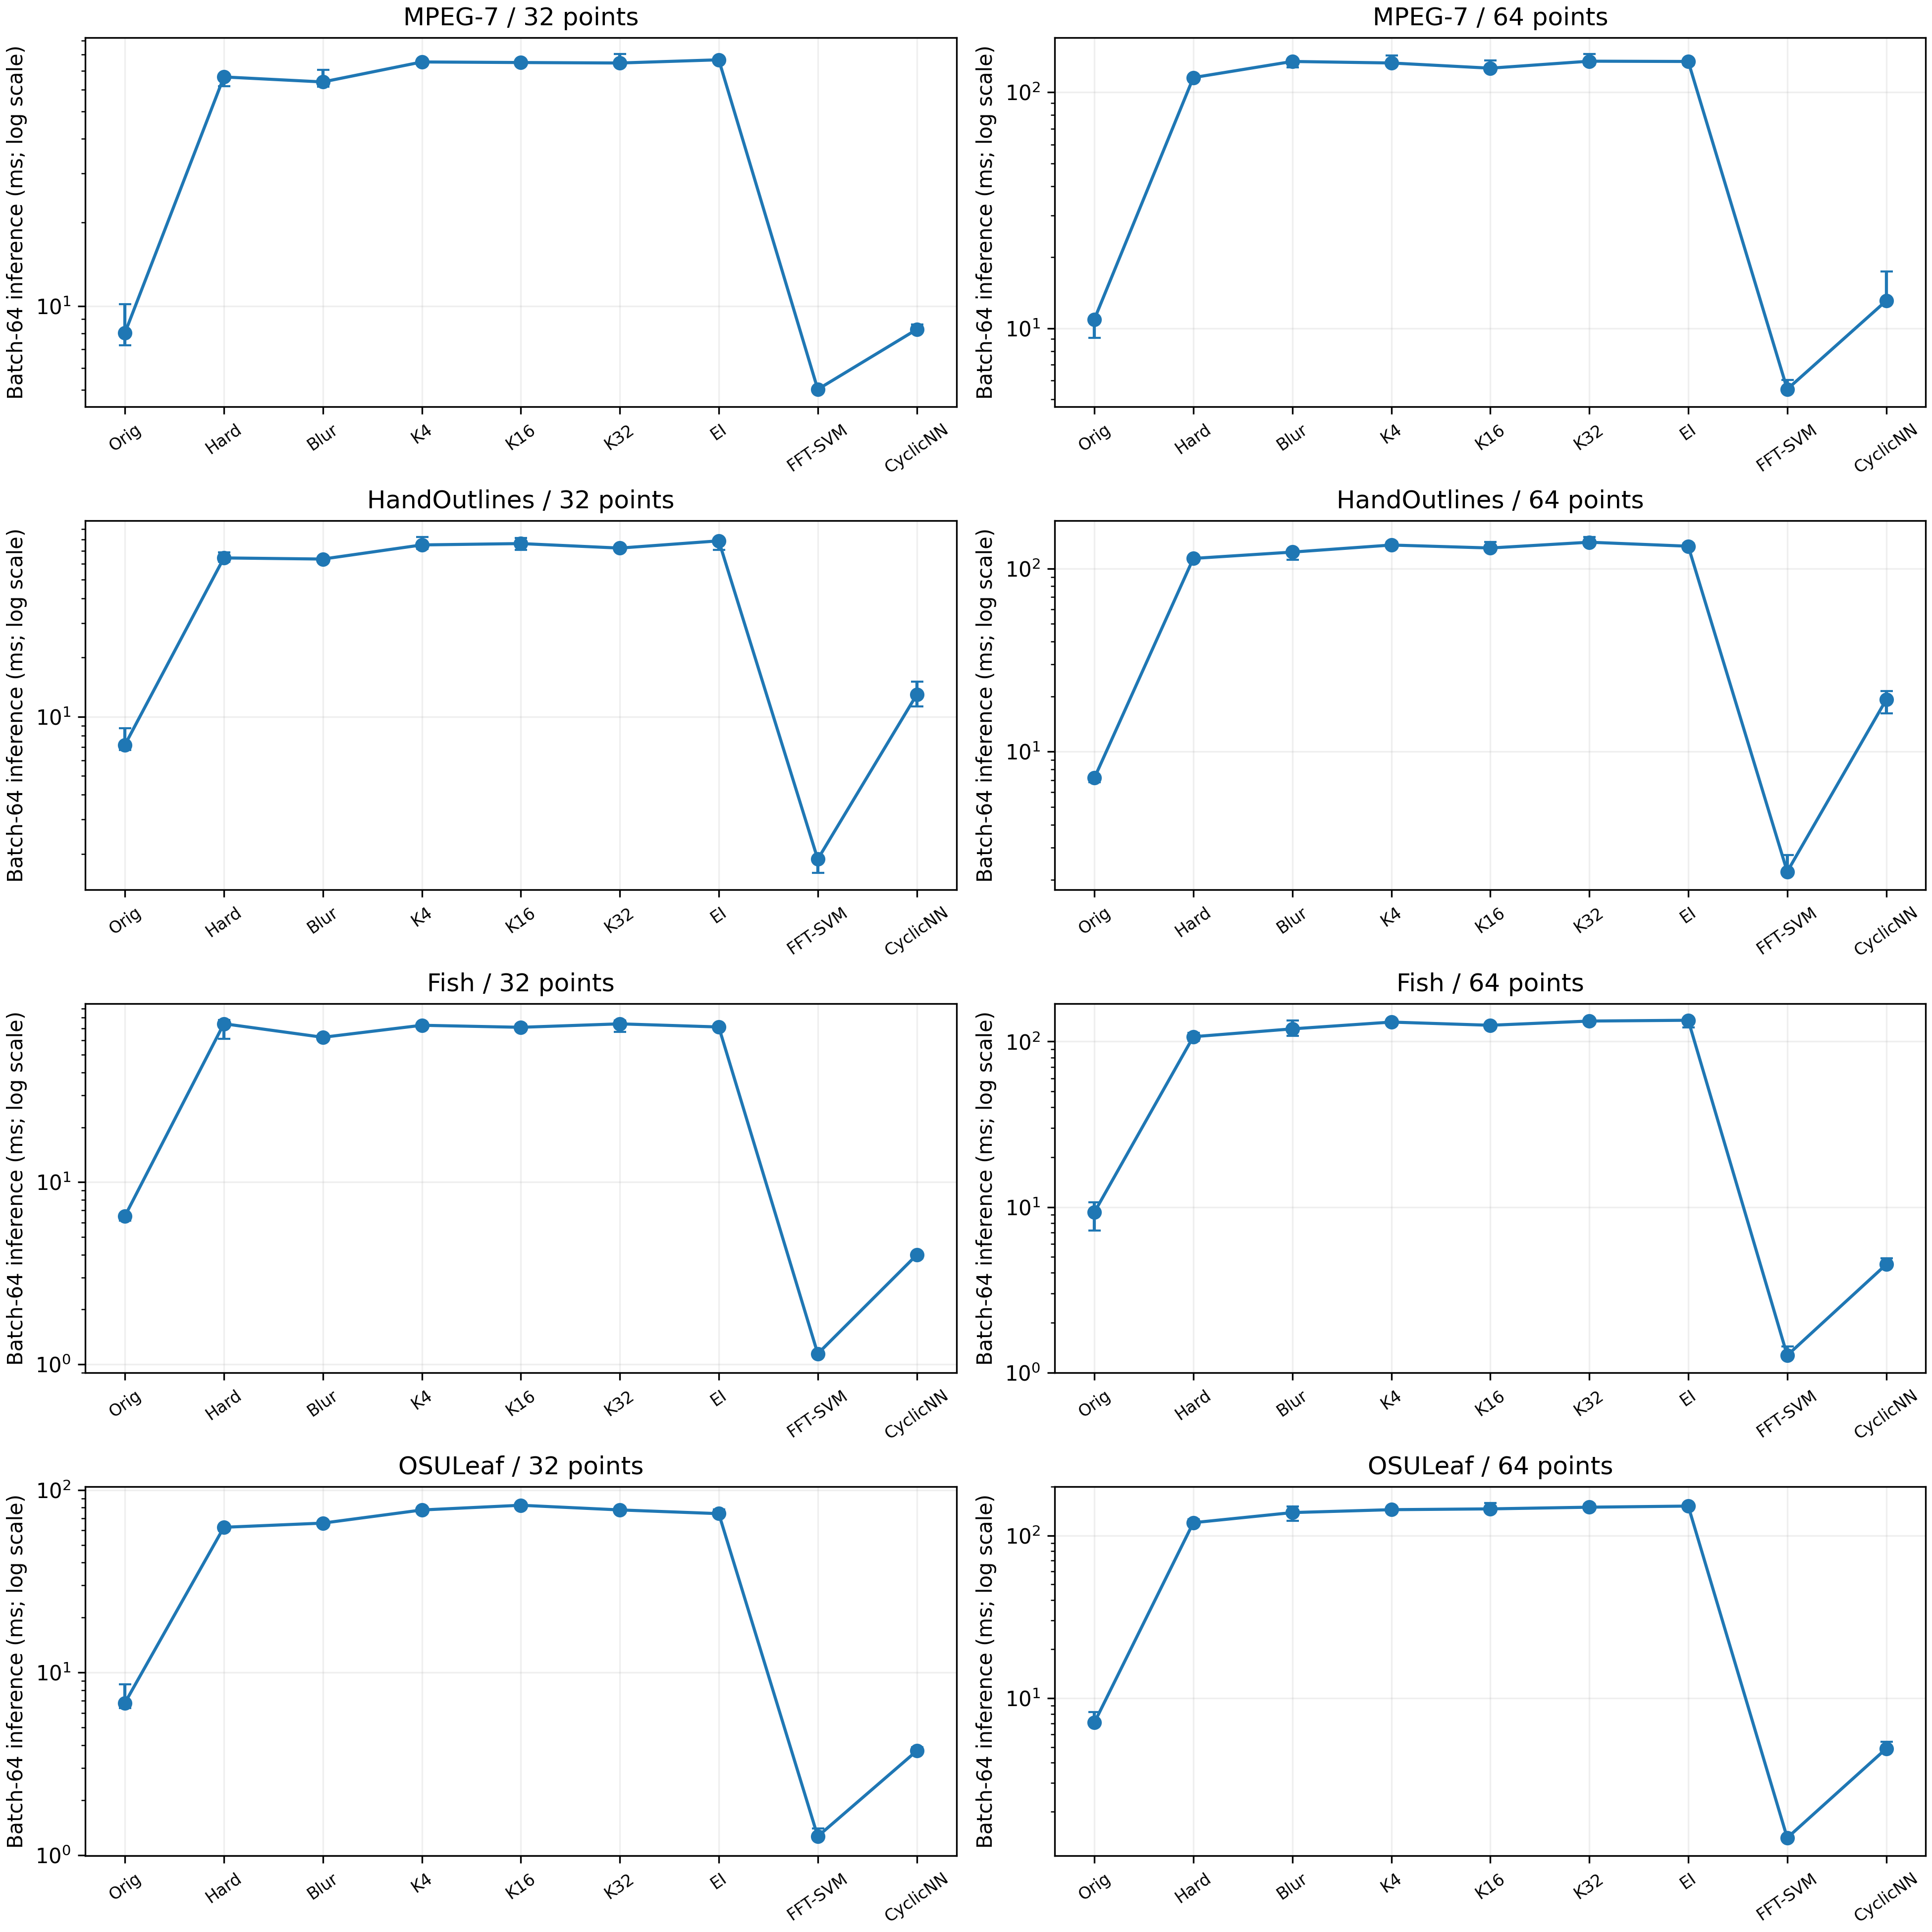

Source data for this figure (header and first rows):
case, method, batch, median_ms, q25_ms, q75_ms, raw_ms, seed, compiled_and_io_excluded, matching_predictions
mpeg7_32, original, 64, 8.014, 7.242, 10.16, [6.932699994649738, 10.66470000660047, 8…, 23, True, True
mpeg7_32, circular, 64, 66.56, 61.65, 66.62, [75.10219998948742, 66.5590999997221, 66…, 23, True, True
mpeg7_32, blur, 64, 63.86, 61.5, 70.7, [70.69959999353159, 56.163900007959455, …, 23, True, True
mpeg7_32, phase4, 64, 75.34, 74.81, 76.89, [68.37550000636838, 74.80799999029841, 7…, 23, True, True
mpeg7_32, phase16, 64, 74.98, 74.51, 76.62, [74.98410000698641, 85.60489999945275, 7…, 23, True, True
mpeg7_32, phase32, 64, 74.69, 73.68, 80.33, [73.68460000725463, 82.42979999340605, 8…, 23, True, True
mpeg7_32, eippv, 64, 76.69, 76.58, 77.5, [77.49519999197219, 76.57940000353847, 8…, 23, True, True
mpeg7_32, fourier_svm, 64, 5.031, 5.001, 5.06, [5.060299998149276, 5.001300000003539, 5…, 23, True, True
mpeg7_32, cyclic_1nn, 64, 8.256, 8.185, 8.59, [8.589900011429563, 8.185400001821108, 1…, 23, True, True
mpeg7_64, original, 64, 10.91, 9.126, 11.12, [11.121599993202835, 13.225400005467236,…, 23, True, True
mpeg7_64, circular, 64, 115.3, 111.8, 117.6, [111.78079999808688, 115.2830999926664, …, 23, True, True
mpeg7_64, blur, 64, 134.9, 127.6, 138.2, [138.1565000046976, 127.64260001131333, …, 23, True, True
mpeg7_64, phase4, 64, 132.9, 131.9, 143.2, [130.35730000410695, 131.91539999388624,…, 23, True, True
mpeg7_64, phase16, 64, 126.4, 125.7, 136.2, [136.19850001123268, 126.36500000371598,…, 23, True, True
mpeg7_64, phase32, 64, 135.3, 130.3, 144.8, [144.82499999576248, 152.30430000519846,…, 23, True, True
mpeg7_64, eippv, 64, 134.9, 130.7, 138.1, [130.6639999966137, 134.91019999491982, …, 23, True, True
mpeg7_64, fourier_svm, 64, 5.517, 5.473, 6.033, [8.028900003409944, 5.053500004578382, 5…, 23, True, True
mpeg7_64, cyclic_1nn, 64, 13.07, 12.8, 17.41, [12.795399990864098, 23.63579999655485, …, 23, True, True
hand_32, original, 64, 7.177, 6.766, 8.752, [8.752299996558577, 9.298600009060465, 7…, 23, True, True
hand_32, circular, 64, 64.33, 61.42, 68.5, [68.5032999899704, 61.41660000139382, 57…, 23, True, True
hand_32, blur, 64, 63.48, 61.6, 64.84, [61.596400002599694, 64.8423999955412, 5…, 23, True, True
hand_32, phase4, 64, 74.92, 71.6, 82.03, [71.40030000300612, 74.92160001129378, 7…, 23, True, True
hand_32, phase16, 64, 76.13, 70.68, 81.48, [70.675900002243, 81.48340000479948, 69.…, 23, True, True
hand_32, phase32, 64, 72.2, 70.84, 72.85, [76.42549999582116, 70.20420000480954, 7…, 23, True, True
hand_32, eippv, 64, 78.6, 70.49, 78.7, [70.48849998682272, 69.14600000891369, 8…, 23, True, True
hand_32, fourier_svm, 64, 1.879, 1.597, 1.933, [1.8786000000545755, 1.5684999962104484,…, 23, True, True
hand_32, cyclic_1nn, 64, 12.95, 11.29, 15.11, [11.289600006421097, 10.304299998097122,…, 23, True, True
hand_64, original, 64, 7.184, 6.803, 7.388, [7.183800000348128, 6.803300013416447, 6…, 23, True, True
hand_64, circular, 64, 113.5, 110.4, 114.5, [122.74720000277739, 114.52709999866784,…, 23, True, True
hand_64, blur, 64, 122.9, 111.3, 125.6, [125.58330000319984, 109.50120000052266,…, 23, True, True
hand_64, phase4, 64, 134.3, 131.4, 139.7, [131.38330000219867, 128.0308999994304, …, 23, True, True
hand_64, phase16, 64, 129.4, 129.2, 139.3, [129.0644999971846, 129.39620000543073, …, 23, True, True
hand_64, phase32, 64, 139.2, 136.8, 148.2, [159.7732999944128, 128.1919999892125, 1…, 23, True, True
hand_64, eippv, 64, 132.3, 131.3, 136.9, [125.91619999147952, 132.32289999723434,…, 23, True, True
hand_64, fourier_svm, 64, 2.213, 2.175, 2.726, [2.106400002958253, 2.2129999997559935, …, 23, True, True
hand_64, cyclic_1nn, 64, 19.23, 16.21, 21.37, [19.22990000457503, 28.17670001240913, 1…, 23, True, True
fish_32, original, 64, 6.512, 6.166, 6.673, [7.43690000672359, 6.672900010016747, 6.…, 23, True, True
fish_32, circular, 64, 74.15, 61.28, 77.54, [74.14640000206418, 60.67599999369122, 7…, 23, True, True
fish_32, blur, 64, 62.47, 60.93, 63.55, [67.47540000651497, 59.58089999330696, 6…, 23, True, True
fish_32, phase4, 64, 72.72, 71.47, 73.66, [80.9469999949215, 65.3018000011798, 72.…, 23, True, True
fish_32, phase16, 64, 70.88, 70.78, 73.37, [73.36949999444187, 70.78209999599494, 6…, 23, True, True
fish_32, phase32, 64, 74.05, 67.01, 77.25, [77.24620000226423, 83.67300000099931, 7…, 23, True, True
fish_32, eippv, 64, 71.17, 69.3, 72.37, [72.36650001141243, 71.17270000162534, 6…, 23, True, True
fish_32, fourier_svm, 64, 1.143, 1.11, 1.158, [0.9979000024031848, 1.1095000081695616,…, 23, True, True
fish_32, cyclic_1nn, 64, 3.987, 3.816, 4.092, [3.9868000021670014, 2.285800001118332, …, 23, True, True
fish_64, original, 64, 9.294, 7.22, 10.68, [7.2197999979835, 9.294100003899075, 10.…, 23, True, True
fish_64, circular, 64, 106.9, 101, 112.6, [106.90899999463, 112.56049999792594, 10…, 23, True, True
fish_64, blur, 64, 119.2, 108.4, 134.3, [136.5633999957936, 119.23440000100527, …, 23, True, True
fish_64, phase4, 64, 131, 126.6, 134.4, [131.03920000139624, 126.64980000408832,…, 23, True, True
fish_64, phase16, 64, 125.3, 123.6, 127.5, [125.33530000655446, 123.64219999290071,…, 23, True, True
fish_64, phase32, 64, 132.9, 131.9, 133, [131.895300000906, 132.9501000000164, 13…, 23, True, True
fish_64, eippv, 64, 134.4, 121.8, 134.5, [119.14049999904819, 121.7523999948753, …, 23, True, True
fish_64, fourier_svm, 64, 1.269, 1.257, 1.436, [1.2493999965954572, 1.257299998542294, …, 23, True, True
fish_64, cyclic_1nn, 64, 4.496, 4.336, 4.907, [4.335599995101802, 4.496100009419024, 5…, 23, True, True
osuleaf_32, original, 64, 6.816, 6.37, 8.592, [6.369700000504963, 6.816299995989539, 8…, 23, True, True
osuleaf_32, circular, 64, 62.45, 59.83, 62.71, [62.71160001051612, 59.82750000839587, 7…, 23, True, True
osuleaf_32, blur, 64, 65.83, 65.34, 67.58, [65.82770000386517, 68.91889999678824, 6…, 23, True, True
osuleaf_32, phase4, 64, 77.7, 76.43, 79.4, [72.53239999408834, 77.69740000367165, 8…, 23, True, True
osuleaf_32, phase16, 64, 82.46, 79.44, 84.63, [82.46419999341015, 79.03429999714717, 9…, 23, True, True
osuleaf_32, phase32, 64, 77.75, 77.74, 80.06, [75.3858000098262, 80.0605000113137, 77.…, 23, True, True
... 12 more rows
